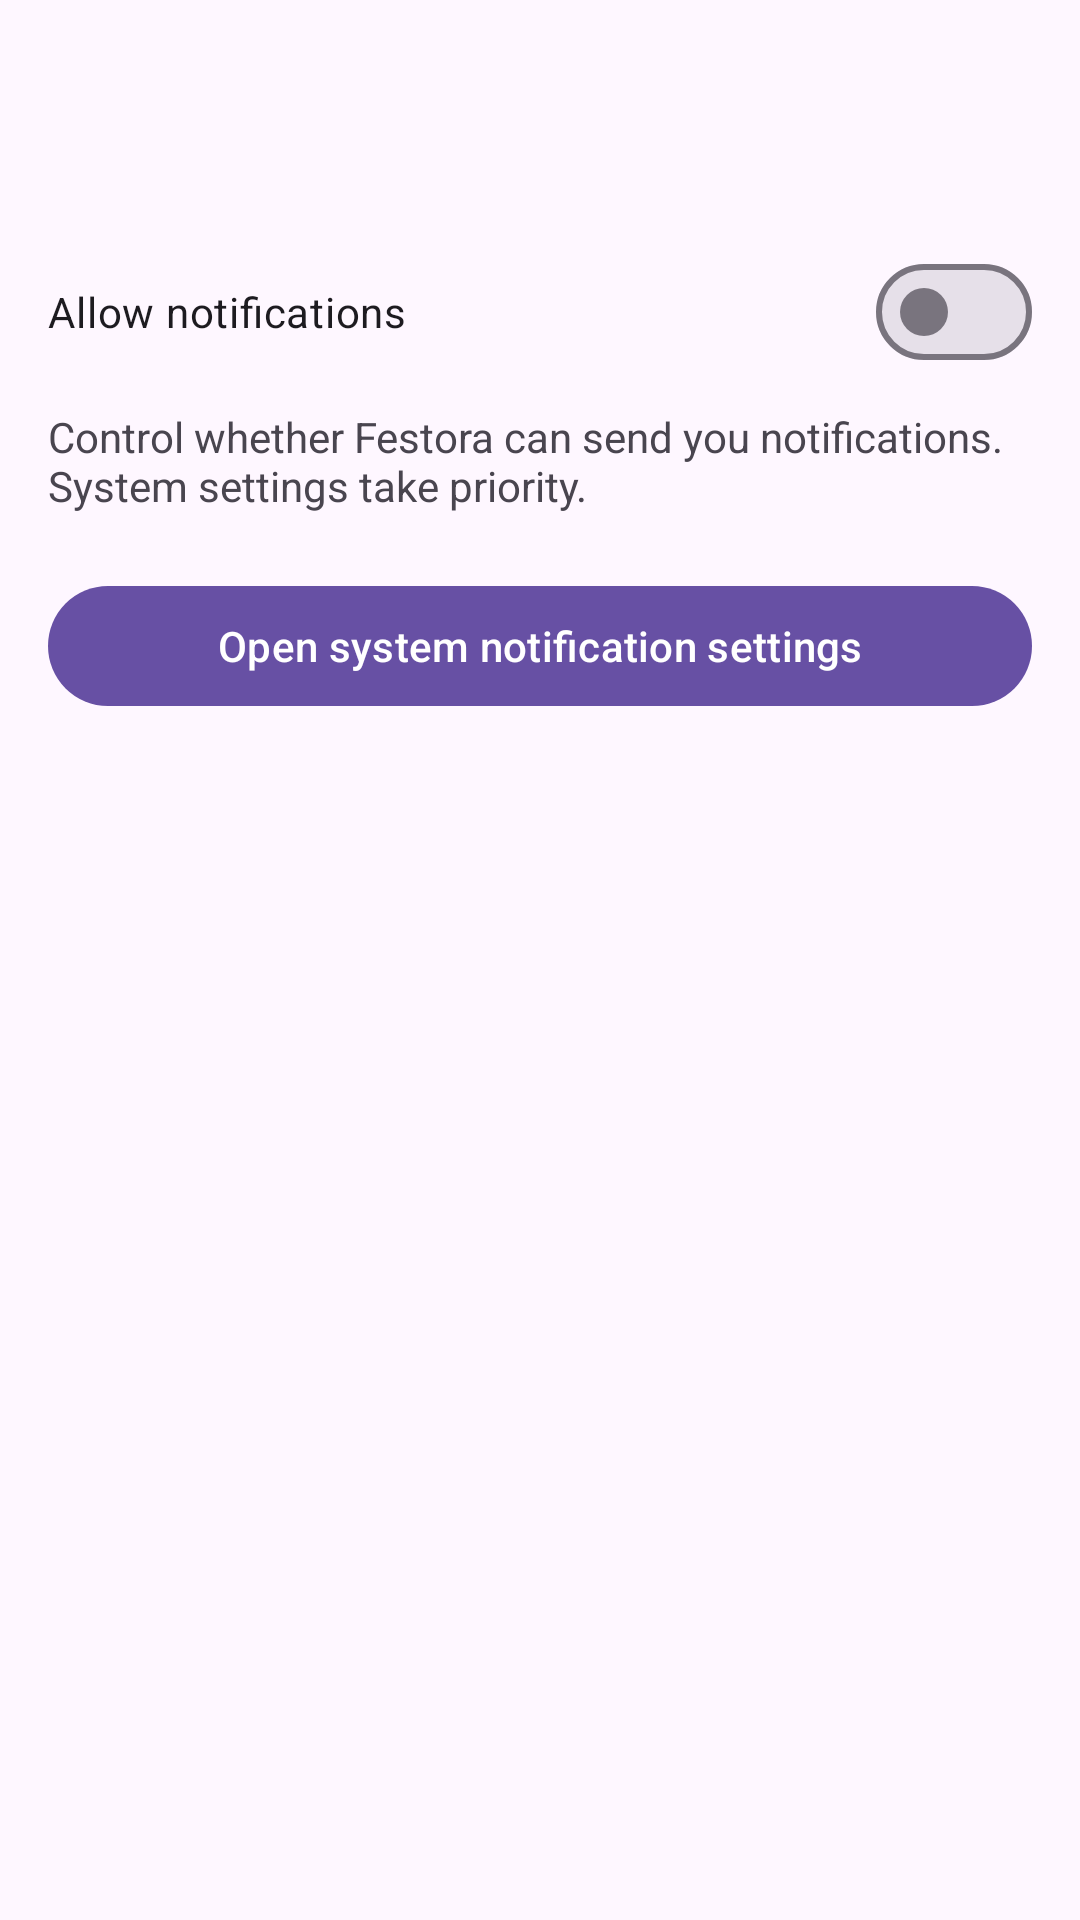

This screen was rendered from an Android layout file. Write that file and the resources it references.
<!-- AndroidManifest.xml: application theme Theme.Festora -->
<!-- res/layout/activity_notifications.xml -->
<?xml version="1.0" encoding="utf-8"?>
<androidx.coordinatorlayout.widget.CoordinatorLayout xmlns:android="http://schemas.android.com/apk/res/android"
    xmlns:app="http://schemas.android.com/apk/res-auto"
    android:id="@+id/notif_root"
    android:layout_width="match_parent"
    android:layout_height="match_parent">

    <com.google.android.material.appbar.AppBarLayout
        android:layout_width="match_parent"
        android:layout_height="wrap_content">

        <com.google.android.material.appbar.MaterialToolbar
            android:id="@+id/toolbar"
            android:layout_width="match_parent"
            android:layout_height="wrap_content"
            android:title="Notifications"
            app:titleCentered="true"
            android:background="?attr/colorSurface"
            android:paddingTop="@dimen/status_bar_height"/>
    </com.google.android.material.appbar.AppBarLayout>

    <androidx.core.widget.NestedScrollView
        android:layout_width="match_parent"
        android:layout_height="match_parent"
        app:layout_behavior="@string/appbar_scrolling_view_behavior">

        <LinearLayout
            android:orientation="vertical"
            android:padding="16dp"
            android:layout_width="match_parent"
            android:layout_height="wrap_content">

            <com.google.android.material.materialswitch.MaterialSwitch
                android:id="@+id/swAllowNotifications"
                android:layout_width="match_parent"
                android:layout_height="wrap_content"
                android:text="Allow notifications" />

            <TextView
                android:layout_width="match_parent"
                android:layout_height="wrap_content"
                android:layout_marginTop="8dp"
                android:text="Control whether Festora can send you notifications. System settings take priority." />

            <com.google.android.material.button.MaterialButton
                android:id="@+id/btnOpenSystemSettings"
                android:layout_width="match_parent"
                android:layout_height="wrap_content"
                android:layout_marginTop="20dp"
                android:text="Open system notification settings"
                android:textAllCaps="false" />

        </LinearLayout>
    </androidx.core.widget.NestedScrollView>

</androidx.coordinatorlayout.widget.CoordinatorLayout>
<!-- resources referenced by this layout -->
<resources>
  <dimen name="status_bar_height">55dp</dimen>
  <style name="Theme.Festora" parent="Theme.Material3.DayNight.NoActionBar">
          
          <item name="colorPrimary">@color/purple_500</item>
          <item name="colorPrimaryVariant">@color/purple_700</item>
          <item name="colorSecondary">@color/teal_200</item>
      </style>
  <color name="purple_500">#6200EE</color>
  <color name="purple_700">#3700B3</color>
  <color name="teal_200">#03DAC5</color>
</resources>
